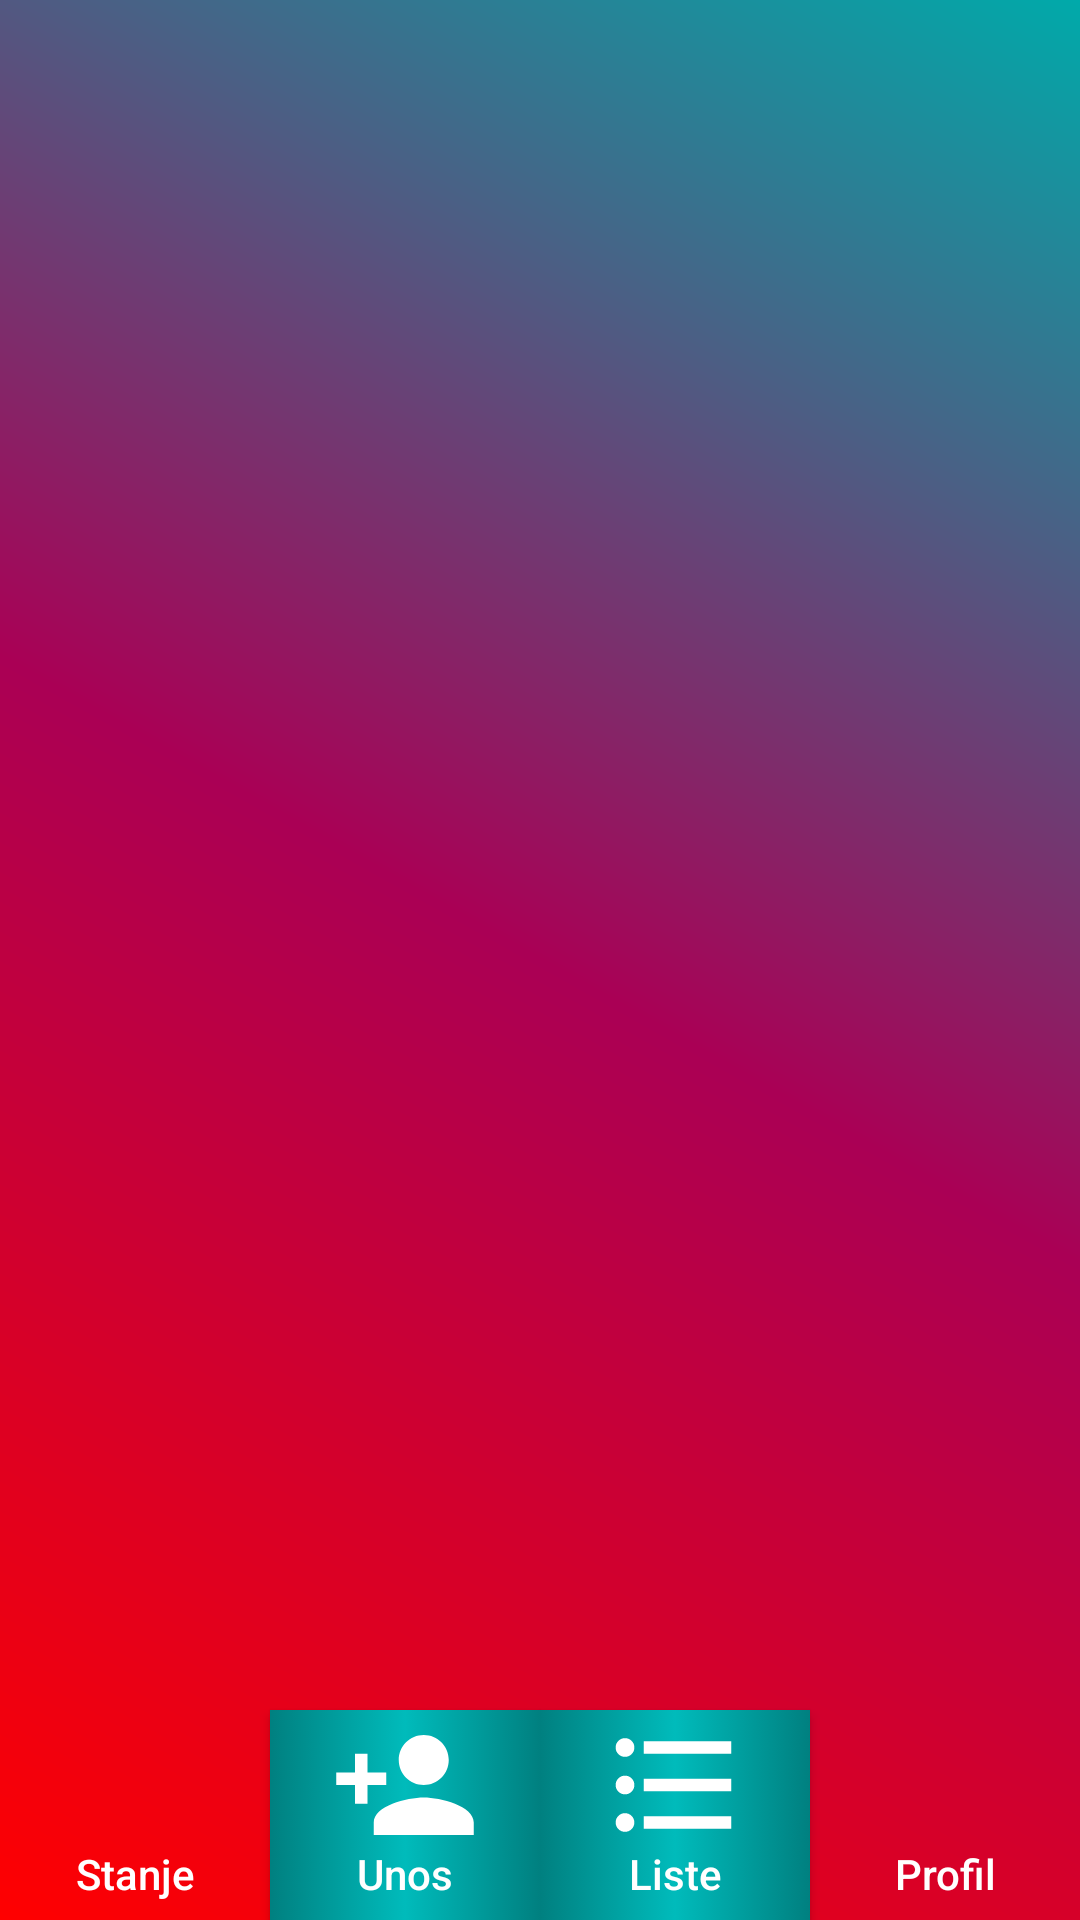

Write the Android layout XML for this screen, with the resource values it uses.
<!-- AndroidManifest.xml: application theme AppTheme -->
<!-- res/layout/activity_main.xml -->
<?xml version="1.0" encoding="utf-8"?>
<androidx.constraintlayout.widget.ConstraintLayout xmlns:android="http://schemas.android.com/apk/res/android"
    xmlns:app="http://schemas.android.com/apk/res-auto"
    xmlns:tools="http://schemas.android.com/tools"
    android:layout_width="match_parent"
    android:layout_height="match_parent"
    tools:context=".activities.MainActivity"
    android:background="@drawable/splash_drawable"
    >
    <androidx.fragment.app.FragmentContainerView
        android:id="@+id/main_fragment"
        android:layout_width="match_parent"
        android:layout_height="match_parent"
        android:layout_marginBottom="@dimen/navbar_h"
        />

    <ToggleButton
        android:id="@+id/main_btn_stanje"
        android:layout_width="0dp"
        android:layout_height="@dimen/navbar_h"
        android:textOn="@string/main_stanje"
        android:textOff="@string/main_stanje"
        android:disabledAlpha="1.2"
        android:background="@drawable/sl_stanje"
        android:gravity="center_horizontal|bottom"
        android:paddingBottom="@dimen/main_btn_bottom_padding"
        android:textAllCaps="false"
        app:layout_constraintBottom_toBottomOf="parent"
        app:layout_constraintEnd_toStartOf="@id/main_btn_unos"
        app:layout_constraintStart_toStartOf="parent"
        app:layout_constraintHorizontal_weight="1"
        app:layout_constraintHorizontal_chainStyle="spread"
        />

    <ToggleButton
        android:id="@+id/main_btn_unos"
        android:layout_width="0dp"
        android:layout_height="@dimen/navbar_h"
        android:background="@drawable/sl_unos"
        android:textOn="@string/main_unos"
        android:textOff="@string/main_unos"
        android:disabledAlpha="1.2"
        android:gravity="center_horizontal|bottom"
        android:paddingBottom="@dimen/main_btn_bottom_padding"
        android:textAllCaps="false"
        app:layout_constraintBottom_toBottomOf="parent"
        app:layout_constraintEnd_toStartOf="@id/main_btn_liste"
        app:layout_constraintStart_toEndOf="@id/main_btn_stanje"
        app:layout_constraintHorizontal_weight="1"
        app:layout_constraintHorizontal_chainStyle="spread"
        />

    <ToggleButton
        android:id="@+id/main_btn_liste"
        android:layout_width="0dp"
        android:layout_height="@dimen/navbar_h"
        android:textOn="@string/main_liste"
        android:textOff="@string/main_liste"
        android:disabledAlpha="1.2"
        android:background="@drawable/sl_liste"
        android:gravity="center_horizontal|bottom"
        android:paddingBottom="@dimen/main_btn_bottom_padding"
        android:textAllCaps="false"
        app:layout_constraintBottom_toBottomOf="parent"
        app:layout_constraintEnd_toStartOf="@id/main_btn_profil"
        app:layout_constraintStart_toEndOf="@id/main_btn_unos"
        app:layout_constraintHorizontal_weight="1"
        app:layout_constraintHorizontal_chainStyle="spread"
        />

    <ToggleButton
        android:id="@+id/main_btn_profil"
        android:layout_width="0dp"
        android:layout_height="@dimen/navbar_h"
        android:background="@drawable/sl_profile"
        android:textOn="@string/main_profil"
        android:textOff="@string/main_profil"
        android:disabledAlpha="0.5"
        android:gravity="center_horizontal|bottom"
        android:paddingBottom="@dimen/main_btn_bottom_padding"
        android:textAllCaps="false"
        app:layout_constraintBottom_toBottomOf="parent"
        app:layout_constraintEnd_toEndOf="parent"
        app:layout_constraintStart_toEndOf="@id/main_btn_liste"
        app:layout_constraintHorizontal_weight="1"
        app:layout_constraintHorizontal_chainStyle="spread"
        />

</androidx.constraintlayout.widget.ConstraintLayout>
<!-- resources referenced by this layout -->
<resources>
  <dimen name="main_btn_bottom_padding">6dp</dimen>
  <dimen name="navbar_h">70dp</dimen>
  <!-- drawable sl_liste (drawable) -->
  <?xml version="1.0" encoding="utf-8"?>
  <selector xmlns:android="http://schemas.android.com/apk/res/android">
      <item android:state_checked="true" android:drawable="@drawable/ic_liste_clicked_ll" />
      <item android:state_checked="false" android:drawable="@drawable/ic_liste_ll" />
  </selector>
  <!-- drawable sl_profile (drawable) -->
  <?xml version="1.0" encoding="utf-8"?>
  <selector xmlns:android="http://schemas.android.com/apk/res/android">
      <item android:state_checked="true" android:drawable="@drawable/ic_profil_clicked_ll" />
      <item android:state_checked="false" android:drawable="@drawable/ic_profil_ll" />
  </selector>
  <!-- drawable sl_stanje (drawable) -->
  <?xml version="1.0" encoding="utf-8"?>
  <selector xmlns:android="http://schemas.android.com/apk/res/android">
      <item android:state_checked="true" android:drawable="@drawable/ic_stanje_clicked_ll" />
      <item android:state_checked="false" android:drawable="@drawable/ic_stanje_ll" />
  </selector>
  <!-- drawable sl_unos (drawable) -->
  <?xml version="1.0" encoding="utf-8"?>
  <selector xmlns:android="http://schemas.android.com/apk/res/android">
      <item android:state_checked="true" android:drawable="@drawable/ic_unos_clicked_ll" />
      <item android:state_checked="false" android:drawable="@drawable/ic_unos_ll" />
  </selector>
  <string name="main_liste">Liste</string>
  <string name="main_profil">Profil</string>
  <string name="main_stanje">Stanje</string>
  <string name="main_unos">Unos</string>
  <style name="AppTheme" parent="Theme.AppCompat">
          
          <item name="colorPrimary">@color/start_color</item>
          <item name="colorPrimaryDark">@color/center_color</item>
          <item name="colorAccent">@color/end_color</item>
      </style>
  <!-- drawable ic_profil_ll (drawable) -->
  <?xml version="1.0" encoding="utf-8"?>
  <layer-list xmlns:android="http://schemas.android.com/apk/res/android">
      <item android:drawable="@drawable/navbar_btn_bg" />
      <item android:drawable="@drawable/ic_profile" android:width="@dimen/main_toolbar_img_w" android:height="@dimen/main_toolbar_img_h" android:gravity="center_horizontal"/>
  </layer-list>
  <!-- drawable ic_stanje_ll (drawable) -->
  <?xml version="1.0" encoding="utf-8"?>
  <layer-list xmlns:android="http://schemas.android.com/apk/res/android">
      <item android:drawable="@drawable/login_btn_bg" />
      <item android:drawable="@drawable/ic_stanje" android:width="@dimen/main_toolbar_img_w" android:height="@dimen/main_toolbar_img_h" android:gravity="center_horizontal"/>
  </layer-list>
  <!-- drawable ic_unos_ll (drawable-v23) -->
  <?xml version="1.0" encoding="utf-8"?>
  <layer-list xmlns:android="http://schemas.android.com/apk/res/android">
      <item android:drawable="@drawable/navbar_btn_bg" />
      <item android:drawable="@drawable/ic_unos" android:width="@dimen/main_toolbar_img_w" android:height="@dimen/main_toolbar_img_h" android:gravity="center_horizontal"/>
  </layer-list>
  <color name="start_color">#ff0000</color>
  <color name="center_color">#aa0055</color>
  <color name="end_color">#00aaaa</color>
  <dimen name="main_toolbar_img_w">50dp</dimen>
  <dimen name="main_toolbar_img_h">50dp</dimen>
  <!-- drawable navbar_btn_bg (drawable) -->
  <shape
      xmlns:android="http://schemas.android.com/apk/res/android"
      android:shape="rectangle"
      >
  
      <gradient
          android:startColor="@color/stanje_ends"
          android:centerColor="@color/stanje_mid"
          android:endColor="@color/stanje_ends"
          android:angle="180"
          android:type="linear"
          />
  
  </shape>
  <color name="stanje_ends_clicked">#00a0a0</color>
  <color name="stanje_mid_clicked">#00cccc</color>
  <color name="stanje_ends">#008080</color>
  <color name="stanje_mid">#00bbbb</color>
  <color name="colorPrimary">#6200EE</color>
  <color name="center_color_alpha">#55aa0055</color>
</resources>
